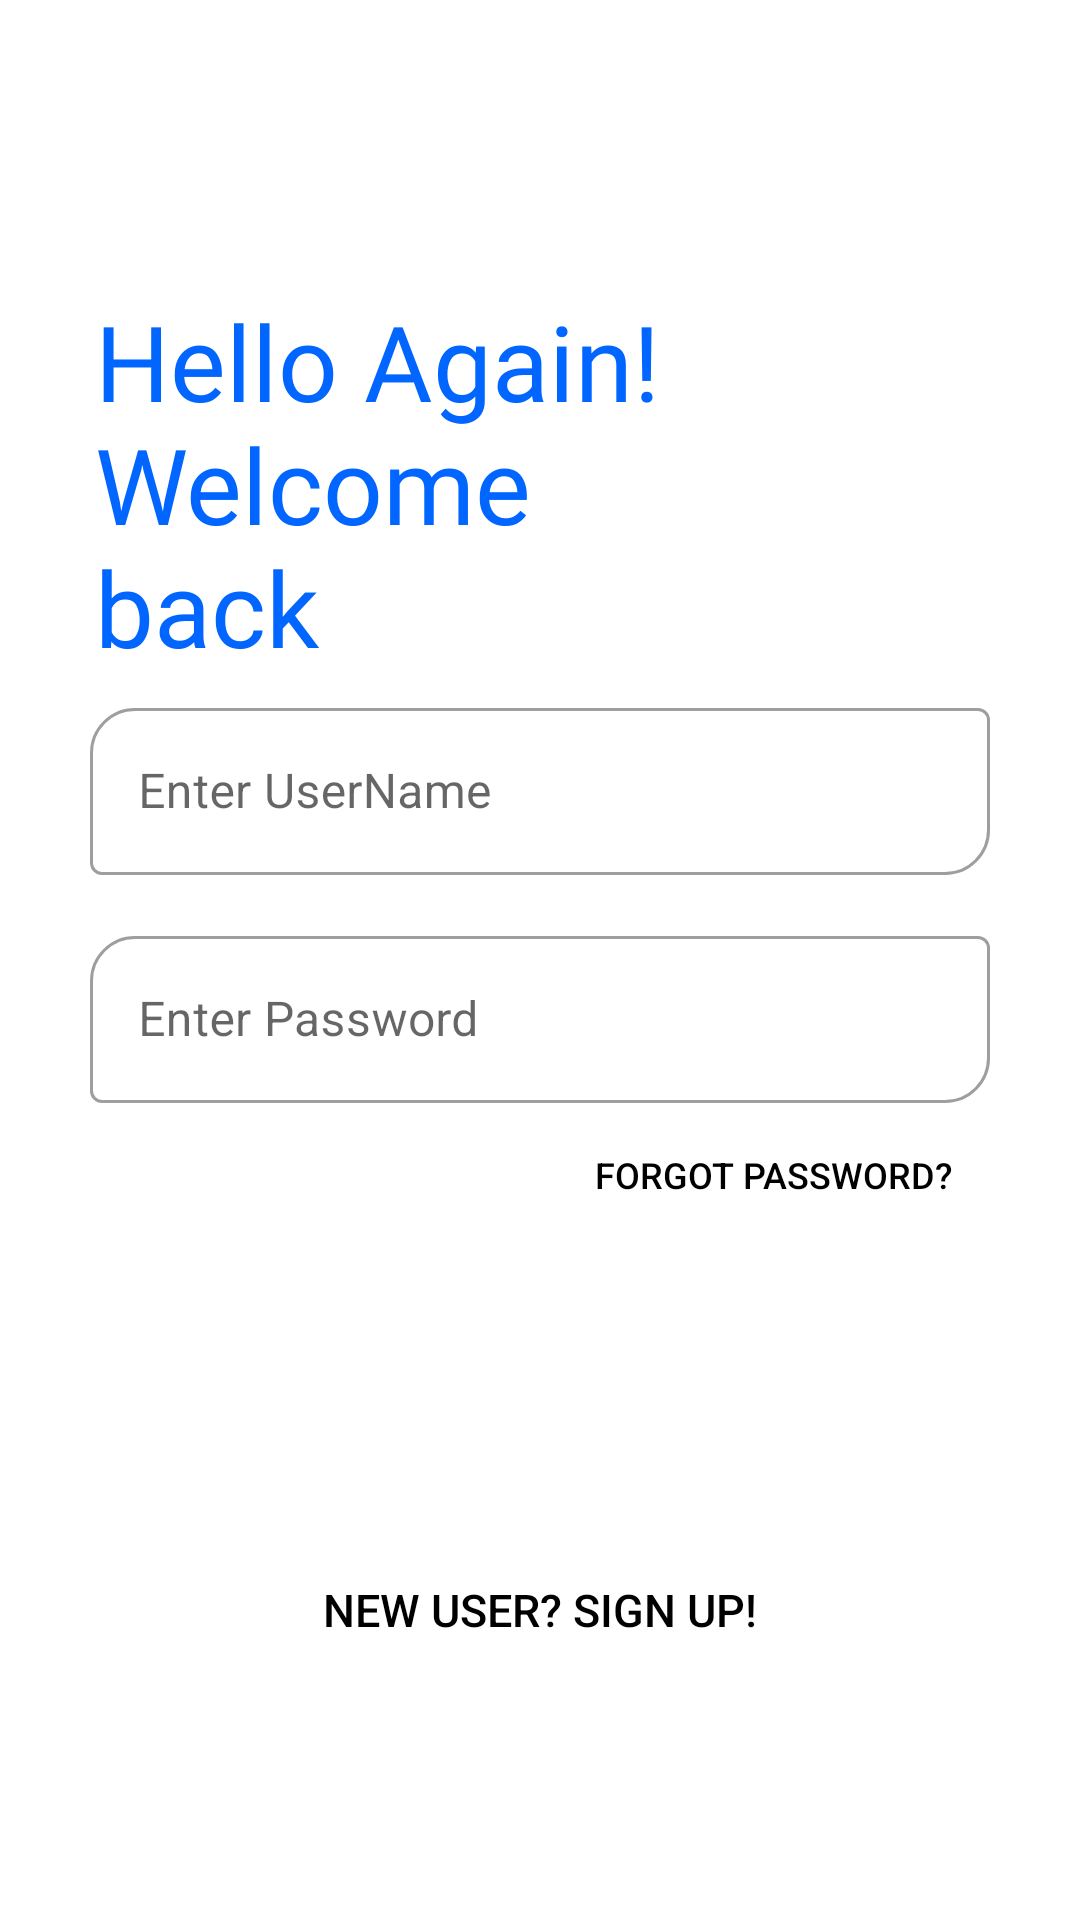

Here is an Android app screen rendered from its layout file. Give the layout XML and the strings, colors and styles it references.
<!-- AndroidManifest.xml: application theme Theme.Movies -->
<!-- res/layout/activity_welcome.xml -->
<?xml version="1.0" encoding="utf-8"?>
<androidx.constraintlayout.widget.ConstraintLayout xmlns:android="http://schemas.android.com/apk/res/android"
    xmlns:app="http://schemas.android.com/apk/res-auto"
    xmlns:tools="http://schemas.android.com/tools"
    android:layout_width="match_parent"
    android:layout_height="match_parent"
    tools:context=".Welcome">

    <TextView
        android:id="@+id/textView"
        android:layout_width="205dp"
        android:layout_height="wrap_content"
        android:layout_marginLeft="25dp"
        android:fontFamily="@font/akaya_telivigala"
        android:text="Hello Again! Welcome back"
        android:textColor="@color/blue"
        android:textSize="35dp"
        app:layout_constraintBottom_toBottomOf="parent"
        app:layout_constraintEnd_toEndOf="parent"
        app:layout_constraintHorizontal_bias="0.05"
        app:layout_constraintStart_toStartOf="parent"
        app:layout_constraintTop_toTopOf="parent"
        app:layout_constraintVertical_bias="0.19" />

    <LinearLayout
        android:layout_width="300dp"
        android:layout_height="wrap_content"
        android:orientation="vertical"
        app:layout_constraintBottom_toBottomOf="parent"
        app:layout_constraintEnd_toEndOf="parent"
        app:layout_constraintStart_toStartOf="parent"
        app:layout_constraintTop_toBottomOf="@+id/textView"
        app:layout_constraintVertical_bias="0.060000002">

        <com.google.android.material.textfield.TextInputLayout
            android:id="@+id/uname"
            style="@style/Widget.MaterialComponents.TextInputLayout.OutlinedBox"
            android:layout_width="match_parent"
            android:layout_height="wrap_content"
            android:hint="Enter UserName"
            app:boxCornerRadiusBottomEnd="15dp"
            app:boxCornerRadiusTopStart="15dp"
            app:layout_constraintEnd_toEndOf="parent"
            app:layout_constraintStart_toStartOf="parent"
            app:layout_constraintTop_toBottomOf="@+id/textView">

            <com.google.android.material.textfield.TextInputEditText
                android:id="@+id/uname2"
                android:layout_width="match_parent"
                android:layout_height="wrap_content" />
        </com.google.android.material.textfield.TextInputLayout>

        <com.google.android.material.textfield.TextInputLayout
            android:id="@+id/pwd"
            style="@style/Widget.MaterialComponents.TextInputLayout.OutlinedBox"
            android:layout_width="match_parent"
            android:layout_height="wrap_content"
            android:layout_marginTop="15dp"
            android:hint="Enter Password"
            app:boxCornerRadiusBottomEnd="15dp"
            app:boxCornerRadiusTopStart="15dp"
            app:layout_constraintEnd_toEndOf="parent"
            app:layout_constraintStart_toStartOf="parent"
            app:layout_constraintTop_toBottomOf="@+id/textView">

            <com.google.android.material.textfield.TextInputEditText
                android:id="@+id/pwd2"
                android:inputType="textPassword"
                android:layout_width="match_parent"
                android:layout_height="wrap_content" />
        </com.google.android.material.textfield.TextInputLayout>

        <Button
            android:id="@+id/fp"
            style="@style/Widget.AppCompat.Button.Borderless"
            android:layout_width="wrap_content"
            android:layout_height="48dp"
            android:layout_gravity="right"
            android:backgroundTint="@android:color/transparent"
            android:elevation="0dp"
            android:text="Forgot Password?"
            android:textColor="#000000"
            android:textSize="12dp" />
        <TextView
            android:id="@+id/error"
            android:layout_width="wrap_content"
            android:layout_height="wrap_content"
            android:layout_marginBottom="15dp" />

        <androidx.appcompat.widget.AppCompatButton
            android:id="@+id/login"
            android:layout_width="match_parent"
            android:layout_height="wrap_content"
            android:background="@drawable/bg_download"
            android:text="@string/log_in"
            android:textColor="#FFFFFF" />

        <Button
            android:id="@+id/signup"
            style="@style/Widget.AppCompat.Button.Borderless"
            android:layout_width="wrap_content"
            android:layout_height="48dp"
            android:layout_gravity="center"
            android:layout_marginTop="15dp"
            android:backgroundTint="@android:color/transparent"
            android:elevation="0dp"
            android:text="New User? Sign Up!"
            android:textColor="#000000"
            android:textSize="15dp" />

    </LinearLayout>
    <FrameLayout
        android:layout_width="match_parent"
        android:layout_height="match_parent"
        android:id="@+id/frameLayout"/>

</androidx.constraintlayout.widget.ConstraintLayout>
<!-- resources referenced by this layout -->
<resources>
  <color name="blue">#0066ff   </color>
  <string name="log_in">LogIn</string>
  <style name="Theme.Movies" parent="Theme.MaterialComponents.Light.NoActionBar">
          
          <item name="colorPrimary">@color/purple_500</item>
          <item name="colorPrimaryVariant">@color/purple_700</item>
          <item name="colorOnPrimary">@color/white</item>
          
          <item name="colorSecondary">@color/teal_200</item>
          <item name="colorSecondaryVariant">@color/teal_700</item>
          <item name="colorOnSecondary">@color/black</item>
          
          <item name="android:statusBarColor">?attr/colorPrimaryVariant</item>
          
  
      </style>
  <color name="purple_500">#FF6200EE</color>
  <color name="purple_700">#FF3700B3</color>
  <color name="white">#FFFFFFFF</color>
  <color name="teal_200">#FF03DAC5</color>
  <color name="teal_700">#FF018786</color>
  <color name="black">#FF000000</color>
</resources>
